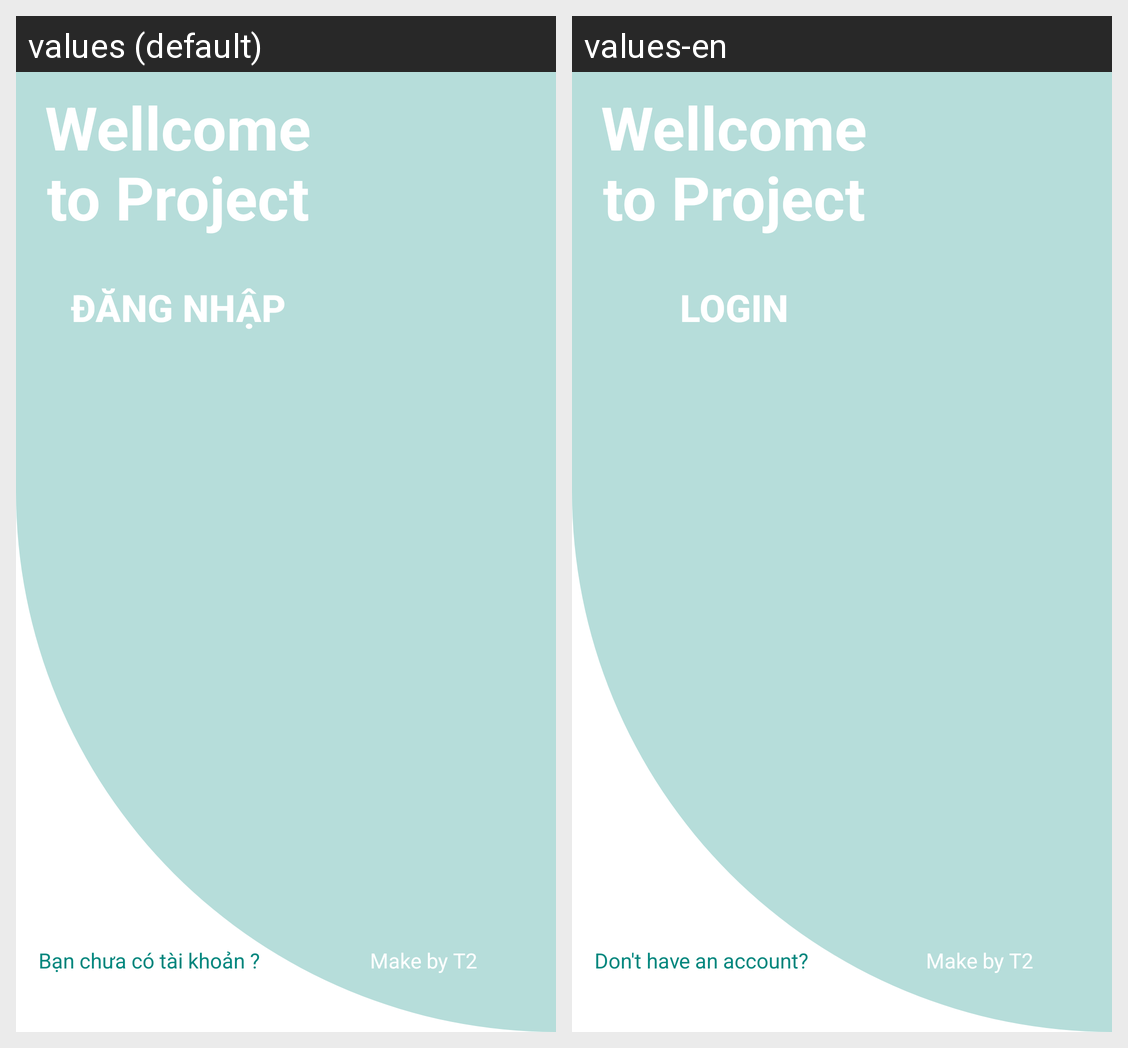

The same Android screen rendered under two of its app's locales, left to right. List the strings drawn on it with the default value and each locale's translation.
Android screen res/layout/activity_man_hinh_khoi_dau.xml rendered under 2 locales, left to right: values (default), values-en. Device: Nexus 5 (rendered at 1080×1920; each locale shown at half size, 540×960, under a caption strip naming it); theme Theme.SayDream.
Strings drawn on this screen, with the default value and each locale's value (text and hints the layout hard-codes, and strings that could not be matched under every locale, appear in the picture but are not listed):

login
  values: Đăng nhập
  values-en: Login

non_account
  values: Bạn chưa có tài khoản ?
  values-en: Don't have an account?
